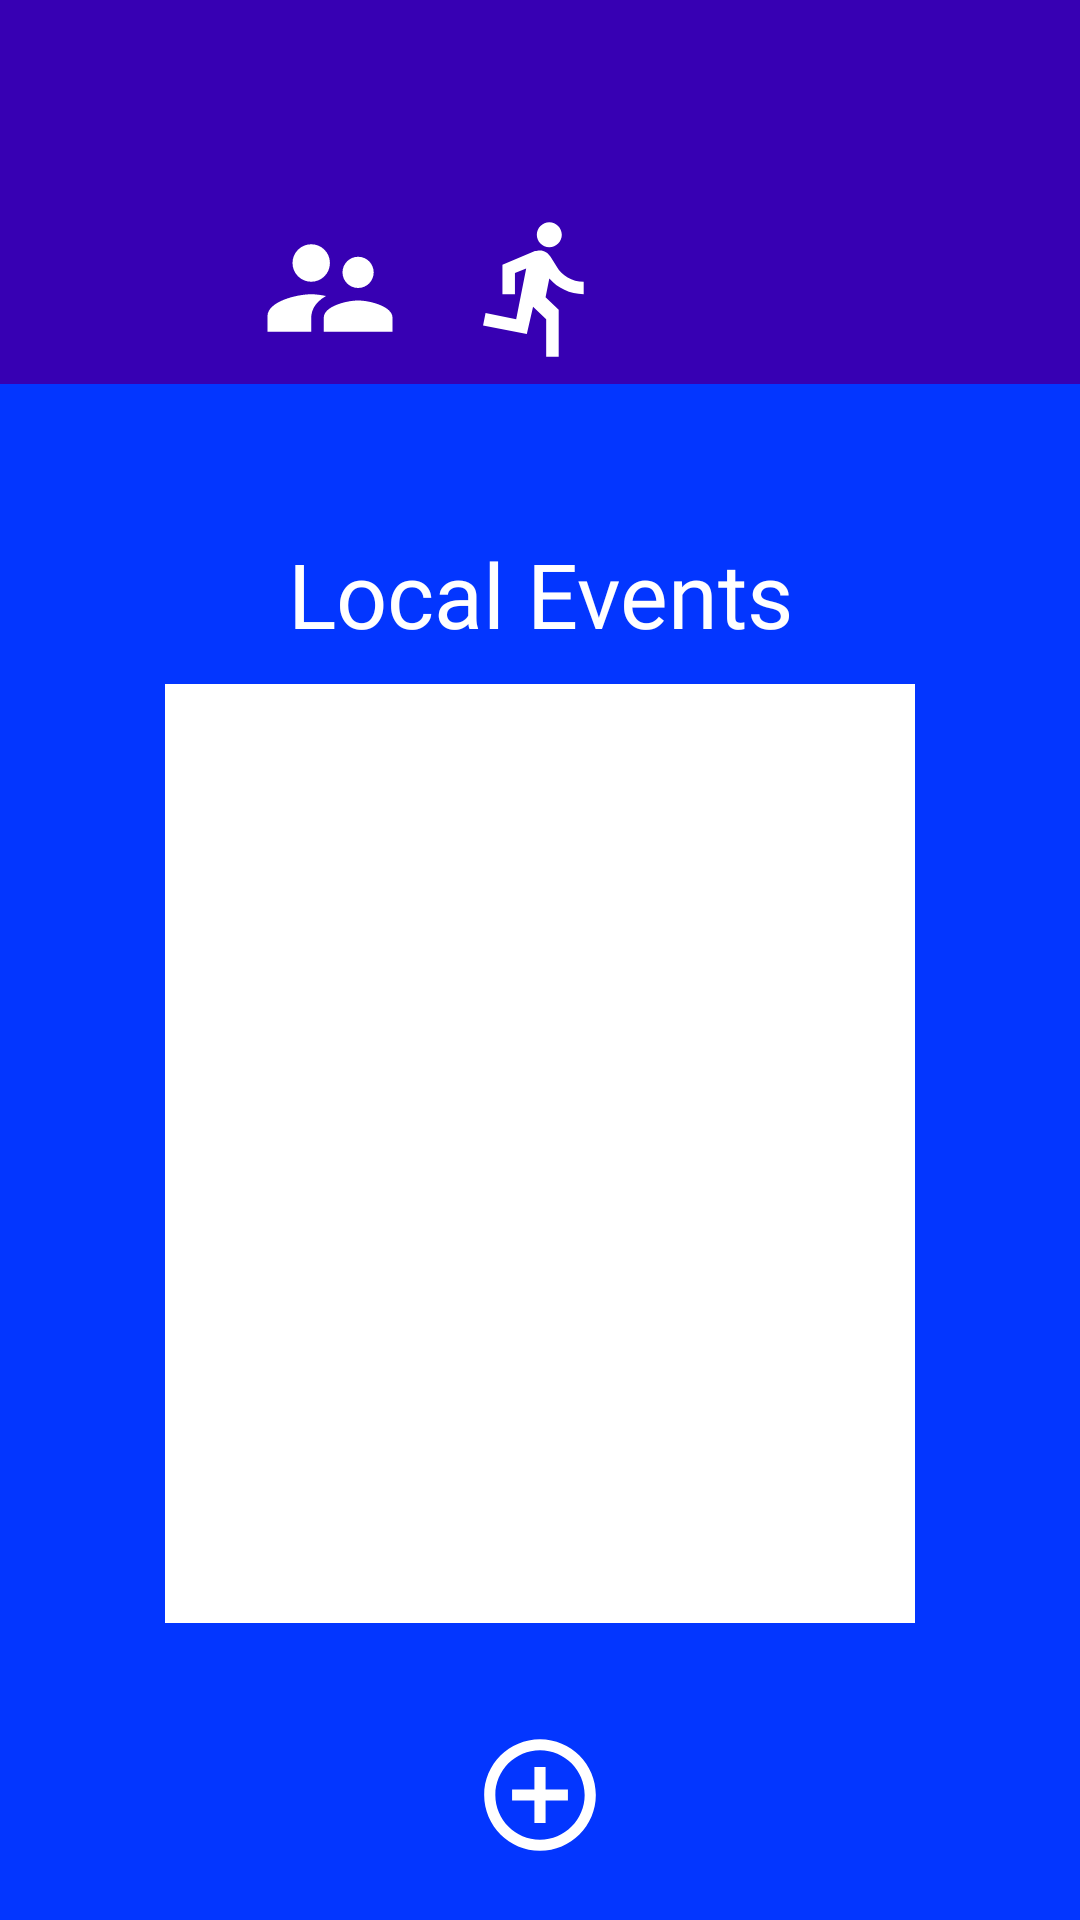

Here is an Android app screen rendered from its layout file. Give the layout XML and the strings, colors and styles it references.
<!-- AndroidManifest.xml: application theme AppTheme -->
<!-- res/layout/ge_page.xml -->
<?xml version="1.0" encoding="utf-8"?>

<LinearLayout xmlns:android="http://schemas.android.com/apk/res/android"
    android:orientation="vertical" android:layout_width="match_parent"
    android:layout_height="match_parent"
    android:background="@color/colorPrimary"
    android:weightSum="100">

    <LinearLayout
        android:layout_width="match_parent"
        android:layout_height="0dp"
        android:layout_weight="20"
        android:orientation="horizontal"
        android:background="@color/colorPrimaryDark"
        android:weightSum="100"
        >
        <LinearLayout
            android:layout_width="match_parent"
            android:layout_height="match_parent"
            android:orientation="vertical"
            android:weightSum="100">
            <LinearLayout
                android:layout_width="match_parent"
                android:layout_height="0dp"
                android:layout_weight="50">
                <TextView
                    android:layout_width="match_parent"
                    android:layout_height="match_parent"
                    android:id="@+id/geNameID"
                    android:fontFamily="@font/alata_regular"
                    android:textSize="40dp"
                    android:textColor="#FFFFFF"
                    android:gravity="center"/>
            </LinearLayout>
            <LinearLayout
                android:gravity="center"
                android:layout_width="match_parent"
                android:layout_height="0dp"
                android:layout_weight="50"
                android:orientation="horizontal"
                android:weightSum="100">
                <ImageView
                    android:layout_width="50dp"
                    android:layout_height="50dp"
                    android:src="@drawable/ic_users"
                    android:id="@+id/usersID"/>
                <ImageView
                    android:layout_width="50dp"
                    android:layout_height="50dp"
                    android:layout_marginLeft="20dp"
                    android:src="@drawable/ic_logout"
                    android:id="@+id/leaveGEid"/>
                <ImageView
                    android:layout_width="50dp"
                    android:layout_height="50dp"
                    android:layout_marginLeft="20dp"
                    android:layout_gravity="center"
                    android:src="@drawable/ic_delete"
                    android:id="@+id/deleteID"/>
            </LinearLayout>
        </LinearLayout>
    </LinearLayout>
    <LinearLayout
        android:layout_width="250dp"
        android:layout_height="0dp"
        android:layout_weight="70"
        android:orientation="vertical"
        android:layout_gravity="center"
        android:weightSum="100">
        <TextView
            android:layout_width="match_parent"
            android:layout_height="match_parent"
            android:text="No local events yet"
            android:id="@+id/noLocalEventsYetID"
            android:textSize="25dp"
            android:gravity="center"
            android:fontFamily="@font/alata_regular"
            android:textColor="@color/colorBackround"
            android:visibility="gone"
        />
        <TextView
            android:paddingBottom="10dp"
            android:gravity="center|bottom"
            android:id="@+id/freeSpaceID"
            android:text="Local Events"
            android:textColor="#FFFFFF"
            android:fontFamily="@font/alata_regular"
            android:textSize="30dp"
            android:layout_width="match_parent"
            android:layout_height="100dp"/>
        <ListView
            android:id="@+id/eventLvID"
            android:layout_width="match_parent"
            android:layout_height="0dp"
            android:layout_weight="90"
            android:visibility="visible"
            android:background="@color/colorBackround"
        />
    </LinearLayout>
    <ImageView
        android:id="@+id/addNewEventID"
        android:src="@drawable/ic_add_new_elem_white"
        android:layout_gravity="center"
        android:layout_width="50dp"
        android:layout_height="0dp"
        android:layout_weight="7"
    />
</LinearLayout>
<!-- resources referenced by this layout -->
<resources>
  <color name="colorBackround">#FFFFFF</color>
  <color name="colorPrimary">#0336FF</color>
  <color name="colorPrimaryDark">#3700B3</color>
  <!-- drawable ic_add_new_elem_white (drawable) -->
  <vector xmlns:android="http://schemas.android.com/apk/res/android"
      android:width="18dp"
      android:height="18dp"
      android:viewportWidth="24"
      android:viewportHeight="24">
    <path
        android:pathData="M13,7h-2v4L7,11v2h4v4h2v-4h4v-2h-4zM12,2C6.48,2 2,6.48 2,12s4.48,10 10,10 10,-4.48 10,-10S17.52,2 12,2zM12,20c-4.41,0 -8,-3.59 -8,-8s3.59,-8 8,-8 8,3.59 8,8 -3.59,8 -8,8z"
        android:fillColor="#ffffff"/>
  </vector>
  <!-- drawable ic_logout (drawable) -->
  <vector xmlns:android="http://schemas.android.com/apk/res/android"
      android:width="18dp"
      android:height="18dp"
      android:viewportWidth="24"
      android:viewportHeight="24">
    <path
        android:pathData="M13.49,5.48c1.1,0 2,-0.9 2,-2s-0.9,-2 -2,-2 -2,0.9 -2,2 0.9,2 2,2zM9.89,19.38l1,-4.4 2.1,2v6h2v-7.5l-2.1,-2 0.6,-3c1.3,1.5 3.3,2.5 5.5,2.5v-2c-1.9,0 -3.5,-1 -4.3,-2.4l-1,-1.6c-0.4,-0.6 -1,-1 -1.7,-1 -0.3,0 -0.5,0.1 -0.8,0.1l-5.2,2.2v4.7h2v-3.4l1.8,-0.7 -1.6,8.1 -4.9,-1 -0.4,2 7,1.4z"
        android:fillColor="#ffffff"/>
  </vector>
  <!-- drawable ic_users (drawable) -->
  <vector xmlns:android="http://schemas.android.com/apk/res/android"
      android:width="18dp"
      android:height="18dp"
      android:viewportWidth="24"
      android:viewportHeight="24">
    <path
        android:pathData="M16.5,12c1.38,0 2.49,-1.12 2.49,-2.5S17.88,7 16.5,7C15.12,7 14,8.12 14,9.5s1.12,2.5 2.5,2.5zM9,11c1.66,0 2.99,-1.34 2.99,-3S10.66,5 9,5C7.34,5 6,6.34 6,8s1.34,3 3,3zM16.5,14c-1.83,0 -5.5,0.92 -5.5,2.75L11,19h11v-2.25c0,-1.83 -3.67,-2.75 -5.5,-2.75zM9,13c-2.33,0 -7,1.17 -7,3.5L2,19h7v-2.25c0,-0.85 0.33,-2.34 2.37,-3.47C10.5,13.1 9.66,13 9,13z"
        android:fillColor="#ffffff"/>
  </vector>
  <style name="AppTheme" parent="Theme.AppCompat.Light.NoActionBar">
          
          <item name="colorPrimary">@color/colorPrimary</item>
          <item name="colorPrimaryDark">@color/colorPrimaryDark</item>
          <item name="colorAccent">@color/colorBackround</item>
  
      </style>
</resources>
